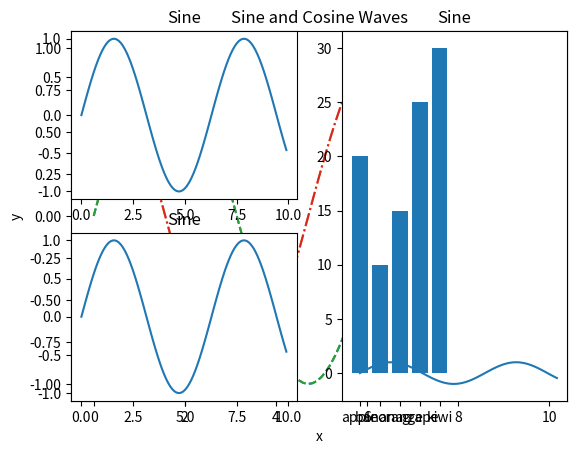

Reproduce this figure in Python.
import matplotlib.pyplot as plt
import numpy as np

'''선그래프'''
# x, y 데이터 생성
x = np.arange(0, 10, 0.01) # 점 찍는 함수
y = np.sin(x)

# 선 그래프 그리기
# plt.plot(x, y)

# 그래프 타이틀과 축 라벨 설정
# plt.title('Sine Wave')
# plt.xlabel('x')
# plt.ylabel('y')
# plt.plot(x, y, color='red', linestyle='--', linewidth=2, marker='o', markersize=2)

# 그래프 출력
# plt.show()


# 산점도

# x, y 데이터 생성
# x = np.random.rand(100)
# y = np.random.rand(100)

# 산점도 그리기
# plt.scatter(x, y)

# 그래프 타이틀과 축 라벨 설정
# plt.title('Scatter Plot')
# plt.xlabel('x')
# plt.ylabel('y')
# plt.scatter(x, y, color='red', marker='o', s=50, alpha=0.5)

# 그래프 출력
plt.show()

import matplotlib.pyplot as plt
import numpy as np

# 라인 스타일 변경 예제
x = np.arange(0, 10, 0.1)
y1 = np.sin(x)
y2 = np.cos(x)

plt.plot(x, y1, linestyle='dashed')
plt.plot(x, y2, linestyle='dashdot')
plt.title('Sine and Cosine Waves')
plt.xlabel('x')
plt.ylabel('y')
plt.show()


import matplotlib.pyplot as plt
import numpy as np

x = np.arange(0, 10, 0.1)
y1 = np.sin(x)
y2 = np.cos(x)

plt.plot(x, y1, linestyle='dashed', label='Sine')
plt.plot(x, y2, linestyle='dashdot', label='Cosine')
plt.title('Sine and Cosine Waves')
plt.xlabel('x')
plt.ylabel('y')
plt.legend(loc='upper right', fontsize=12, shadow=True, title='Legend')
plt.show()


import matplotlib.pyplot as plt
import numpy as np

# 스타일 리스트
# styles = ['bmh', 'classic', 'dark_background', 'fivethirtyeight', 'ggplot',
#           'grayscale', 'Solarize_Light2', 'tableau-colorblind10']
#
# # 스타일 적용 예제
# for style in styles:
#     plt.style.use(style)
#     x = np.arange(0, 10, 0.1)
#     y1 = np.sin(x)
#     y2 = np.cos(x)
#
#     plt.plot(x, y1, label='Sine')
#     plt.plot(x, y2, label='Cosine')
#     plt.title('Sine and Cosine Waves')
#     plt.xlabel('x')
#     plt.ylabel('y')
#     plt.legend()
#     plt.show()

import matplotlib.pyplot as plt
import numpy as np

# 2x2 서브플롯 예제
x = np.arange(0, 10, 0.1)
y1 = np.sin(x)
y2 = np.cos(x)

# 2x2 서브플롯 생성

plt.subplot(2, 2, 1) # 몇 행 몇열 몇번째 칸에 넣을지 인덱스
plt.plot(x,y1)
plt.title('Sine')

plt.subplot(2, 2, 3)
plt.plot(x,y1)
plt.title('Sine')

plt.subplot(1, 2, 2)
plt.plot(x,y1)
plt.title('Sine')

plt.show()


# 첫 번째 서브플롯

'''
fig, axs = plt.subplots(2, 2, figsize=(4, 4))
axs[0, 0].plot(x, y1)
axs[0, 0].set_title('Sine')

# 두 번째 서브플롯
axs[0, 1].plot(x, y2)
axs[0, 1].set_title('Cosine')

# 세 번째 서브플롯
axs[1, 0].plot(x, y1 + y2)
axs[1, 0].set_title('Sine + Cosine')

# 네 번째 서브플롯
axs[1, 1].plot(x, y1 - y2)
axs[1, 1].set_title('Sine - Cosine')

plt.show()
'''

import matplotlib.pyplot as plt
import numpy as np

labels = ['apple', 'banana', 'orange', 'grape', 'kiwi']
values = [20, 10, 15, 25, 30]

plt.bar(labels, values)
plt.show()
